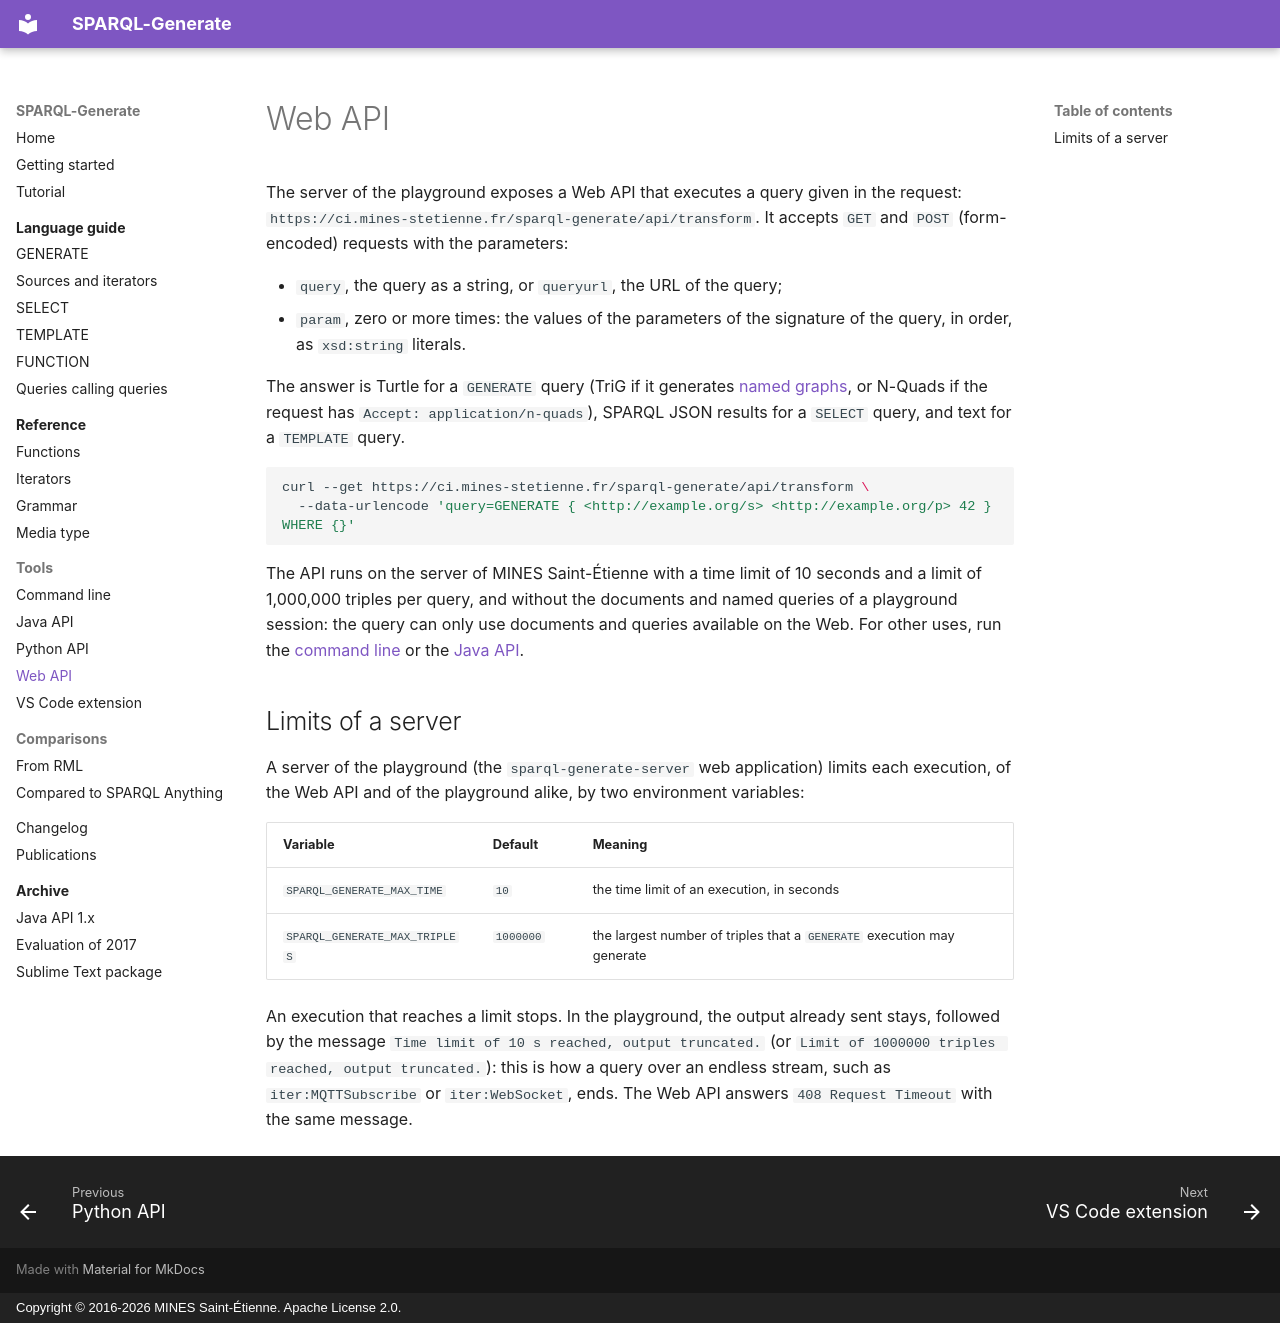

repository: sparql-generate/sparql-generate · page: web-api/index.html · generator: mkdocs · copyright: Copyright © 2016-2026 MINES Saint-Étienne. Apache License 2.0.

# Web API

The server of the playground exposes a Web API that executes a query given in the request: `https://ci.mines-stetienne.fr/sparql-generate/api/transform`. It accepts `GET` and `POST` (form-encoded) requests with the parameters:

- `query`, the query as a string, or `queryurl`, the URL of the query;
- `param`, zero or more times: the values of the parameters of the signature of the query, in order, as `xsd:string` literals.

The answer is Turtle for a `GENERATE` query (TriG if it generates [named graphs](language/generate.md#named-graphs), or N-Quads if the request has `Accept: application/n-quads`), SPARQL JSON results for a `SELECT` query, and text for a `TEMPLATE` query.

```sh
curl --get https://ci.mines-stetienne.fr/sparql-generate/api/transform \
  --data-urlencode 'query=GENERATE { <http://example.org/s> <http://example.org/p> 42 } WHERE {}'
```

The API runs on the server of MINES Saint-Étienne with a time limit of 10 seconds and a limit of 1,000,000 triples per query, and without the documents and named queries of a playground session: the query can only use documents and queries available on the Web. For other uses, run the [command line](cli.md) or the [Java API](java-api.md).

## Limits of a server

A server of the playground (the `sparql-generate-server` web application) limits each execution, of the Web API and of the playground alike, by two environment variables:

| Variable | Default | Meaning |
|:--|:--|:--|
| `SPARQL_GENERATE_MAX_TIME` | `10` | the time limit of an execution, in seconds |
| `SPARQL_GENERATE_MAX_TRIPLES` | `1000000` | the largest number of triples that a `GENERATE` execution may generate |

An execution that reaches a limit stops. In the playground, the output already sent stays, followed by the message `Time limit of 10 s reached, output truncated.` (or `Limit of 1000000 triples reached, output truncated.`): this is how a query over an endless stream, such as `iter:MQTTSubscribe` or `iter:WebSocket`, ends. The Web API answers `408 Request Timeout` with the same message.
